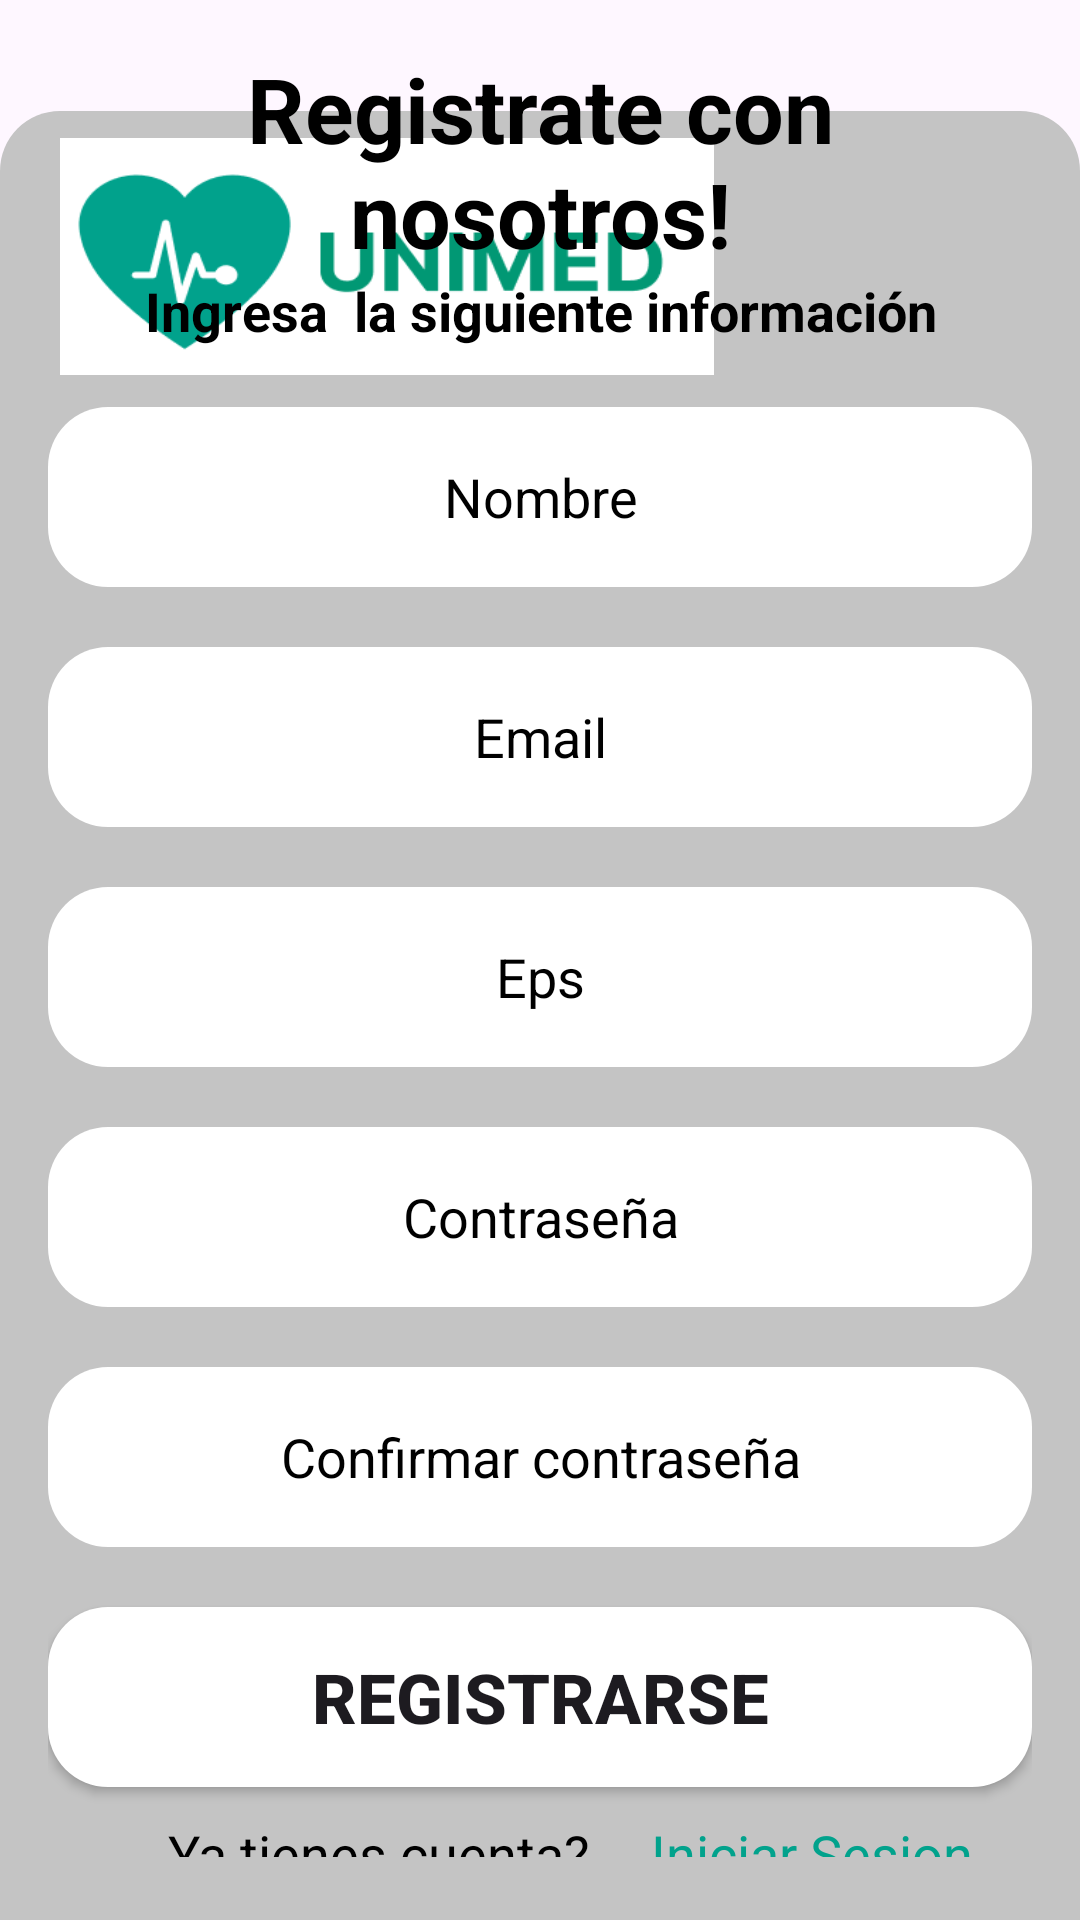

This screen was rendered from an Android layout file. Write that file and the resources it references.
<!-- AndroidManifest.xml: application theme Theme.Unimed -->
<!-- res/layout/activity_registro.xml -->
<?xml version="1.0" encoding="utf-8"?>
<RelativeLayout xmlns:android="http://schemas.android.com/apk/res/android"
    xmlns:app="http://schemas.android.com/apk/res-auto"
    android:layout_width="match_parent"
    android:layout_height="match_parent">

    <View
        android:layout_width="match_parent"
        android:layout_height="603dp"
        android:layout_alignParentBottom="true"
        android:layout_centerInParent="true"
        android:background="@drawable/boxgris" />

    <ImageView
        android:layout_width="218dp"
        android:layout_height="79dp"
        android:layout_alignParentTop="true"
        android:layout_centerVertical="true"
        android:layout_marginLeft="20dp"
        android:layout_marginTop="46dp"
        android:background="@drawable/unimed" />

    <LinearLayout
        android:layout_width="match_parent"
        android:layout_height="wrap_content"
        android:layout_alignParentBottom="true"
        android:layout_centerInParent="true"
        android:orientation="vertical"
        android:padding="16dp">

        <TextView
            android:id="@+id/textView"
            android:layout_width="match_parent"
            android:layout_height="wrap_content"
            android:gravity="center"
            android:text="Registrate con nosotros!"
            android:textColor="@color/black"
            android:textSize="30dp"
            android:textStyle="bold" />

        <TextView
            android:id="@+id/textView8"
            android:layout_width="match_parent"
            android:layout_height="wrap_content"
            android:layout_marginBottom="10dp"
            android:gravity="center"
            android:text="Ingresa  la siguiente información"
            android:textColor="@color/black"
            android:textSize="18dp"
            android:textStyle="bold" />


        <com.google.android.material.textfield.TextInputEditText
            android:id="@+id/nombreET"
            android:layout_width="match_parent"
            android:layout_height="wrap_content"
            android:layout_marginTop="10dp"
            android:layout_marginBottom="10dp"
            android:background="@drawable/roundboxedittext"
            android:ems="10"
            android:gravity="center"
            android:hint="Nombre"
            android:inputType="text"
            android:minHeight="60dp"
            android:textColor="@color/black"
            android:textColorHint="@color/black" />


        <com.google.android.material.textfield.TextInputEditText
            android:id="@+id/emailET"
            android:layout_width="match_parent"
            android:layout_height="wrap_content"
            android:layout_marginTop="10dp"
            android:layout_marginBottom="10dp"
            android:background="@drawable/roundboxedittext"
            android:ems="10"
            android:gravity="center"
            android:hint="Email"
            android:inputType="text"
            android:minHeight="60dp"
            android:textColor="@color/black"
            android:textColorHint="@color/black" />

        <com.google.android.material.textfield.TextInputEditText
            android:id="@+id/EpsET"
            android:layout_width="match_parent"
            android:layout_height="wrap_content"
            android:layout_marginTop="10dp"
            android:layout_marginBottom="10dp"
            android:background="@drawable/roundboxedittext"
            android:ems="10"
            android:gravity="center"
            android:hint="Eps"
            android:inputType="text"
            android:minHeight="60dp"
            android:textColor="@color/black"
            android:textColorHint="@color/black" />

        <com.google.android.material.textfield.TextInputEditText
            android:id="@+id/PasswordET"
            android:layout_width="match_parent"
            android:layout_height="wrap_content"
            android:background="@drawable/roundboxedittext"
            android:ems="10"
            android:gravity="center"
            android:layout_marginTop="10dp"
            android:layout_marginBottom="10dp"
            android:hint="Contraseña"
            android:inputType="textPassword"
            android:minHeight="60dp"
            android:textColor="@color/black"
            android:textColorHint="@color/black" />


        <com.google.android.material.textfield.TextInputEditText
            android:id="@+id/confContraET"
            android:layout_width="match_parent"
            android:layout_height="wrap_content"
            android:layout_marginTop="10dp"
            android:layout_marginBottom="10dp"
            android:background="@drawable/roundboxedittext"
            android:ems="10"
            android:gravity="center"
            android:hint="Confirmar contraseña"
            android:inputType="textPassword"
            android:minHeight="60dp"
            android:textColor="@color/black"
            android:textColorHint="@color/black" />

        <Button
            android:id="@+id/btnRegister"
            android:layout_width="match_parent"
            android:layout_height="wrap_content"
            android:layout_marginTop="10dp"
            android:background="@drawable/roundboxedittext"
            android:minHeight="60dp"
            android:text="Registrarse"
            android:textSize="23dp"
            android:textStyle="bold" />

        <LinearLayout
            android:layout_width="wrap_content"
            android:layout_height="wrap_content"
            android:layout_marginTop="10dp"
            android:layout_marginBottom="5dp"
            android:orientation="horizontal">

            <TextView
                android:id="@+id/textView2"
                android:layout_width="match_parent"
                android:layout_height="wrap_content"
                android:layout_marginLeft="40dp"
                android:gravity="center"
                android:text="Ya tienes cuenta?"

                android:textColor="@color/black"
                android:textSize="18dp" />

            <TextView
                android:id="@+id/loginTvBTN"
                android:layout_width="match_parent"
                android:layout_height="wrap_content"
                android:layout_marginLeft="20dp"
                android:gravity="center"
                android:text="Iniciar Sesion"
                android:textColor="@color/unimed"
                android:textSize="18dp" />
        </LinearLayout>


    </LinearLayout>

</RelativeLayout>
<!-- resources referenced by this layout -->
<resources>
  <color name="black">#FF000000</color>
  <color name="unimed">#01A28C</color>
  <!-- drawable boxgris (drawable) -->
  <?xml version="1.0" encoding="utf-8"?>
  
  <shape xmlns:android="http://schemas.android.com/apk/res/android">
      <solid android:color="#C4C4C4" /> 
      <corners android:radius="20dp"
      android:bottomRightRadius="0dp"
      android:bottomLeftRadius="0dp"
  
  
          /> 
  </shape>
  <!-- drawable roundboxedittext (drawable) -->
  <?xml version="1.0" encoding="utf-8"?>
  
  <shape xmlns:android="http://schemas.android.com/apk/res/android">
      <solid android:color="#FFFFFF" /> 
      <corners android:radius="20dp" /> 
  </shape>
  <!-- drawable unimed: png bitmap (drawable, 6595 bytes) -->
  <style name="Theme.Unimed" parent="Theme.Material3.Light.NoActionBar">
          
          <item name="colorPrimary">@color/purple_500</item>
          <item name="colorPrimaryVariant">@color/purple_700</item>
          <item name="colorOnPrimary">@color/white</item>
          
          <item name="colorSecondary">@color/teal_200</item>
          <item name="colorSecondaryVariant">@color/teal_700</item>
          <item name="colorOnSecondary">@color/black</item>
          
          <item name="android:statusBarColor">?attr/colorPrimaryVariant</item>
          
      </style>
  <color name="purple_500">#01A28C</color>
  <color name="purple_700">#01A28C</color>
  <color name="white">#FFFFFFFF</color>
  <color name="teal_200">#FF03DAC5</color>
  <color name="teal_700">#FF018786</color>
</resources>
